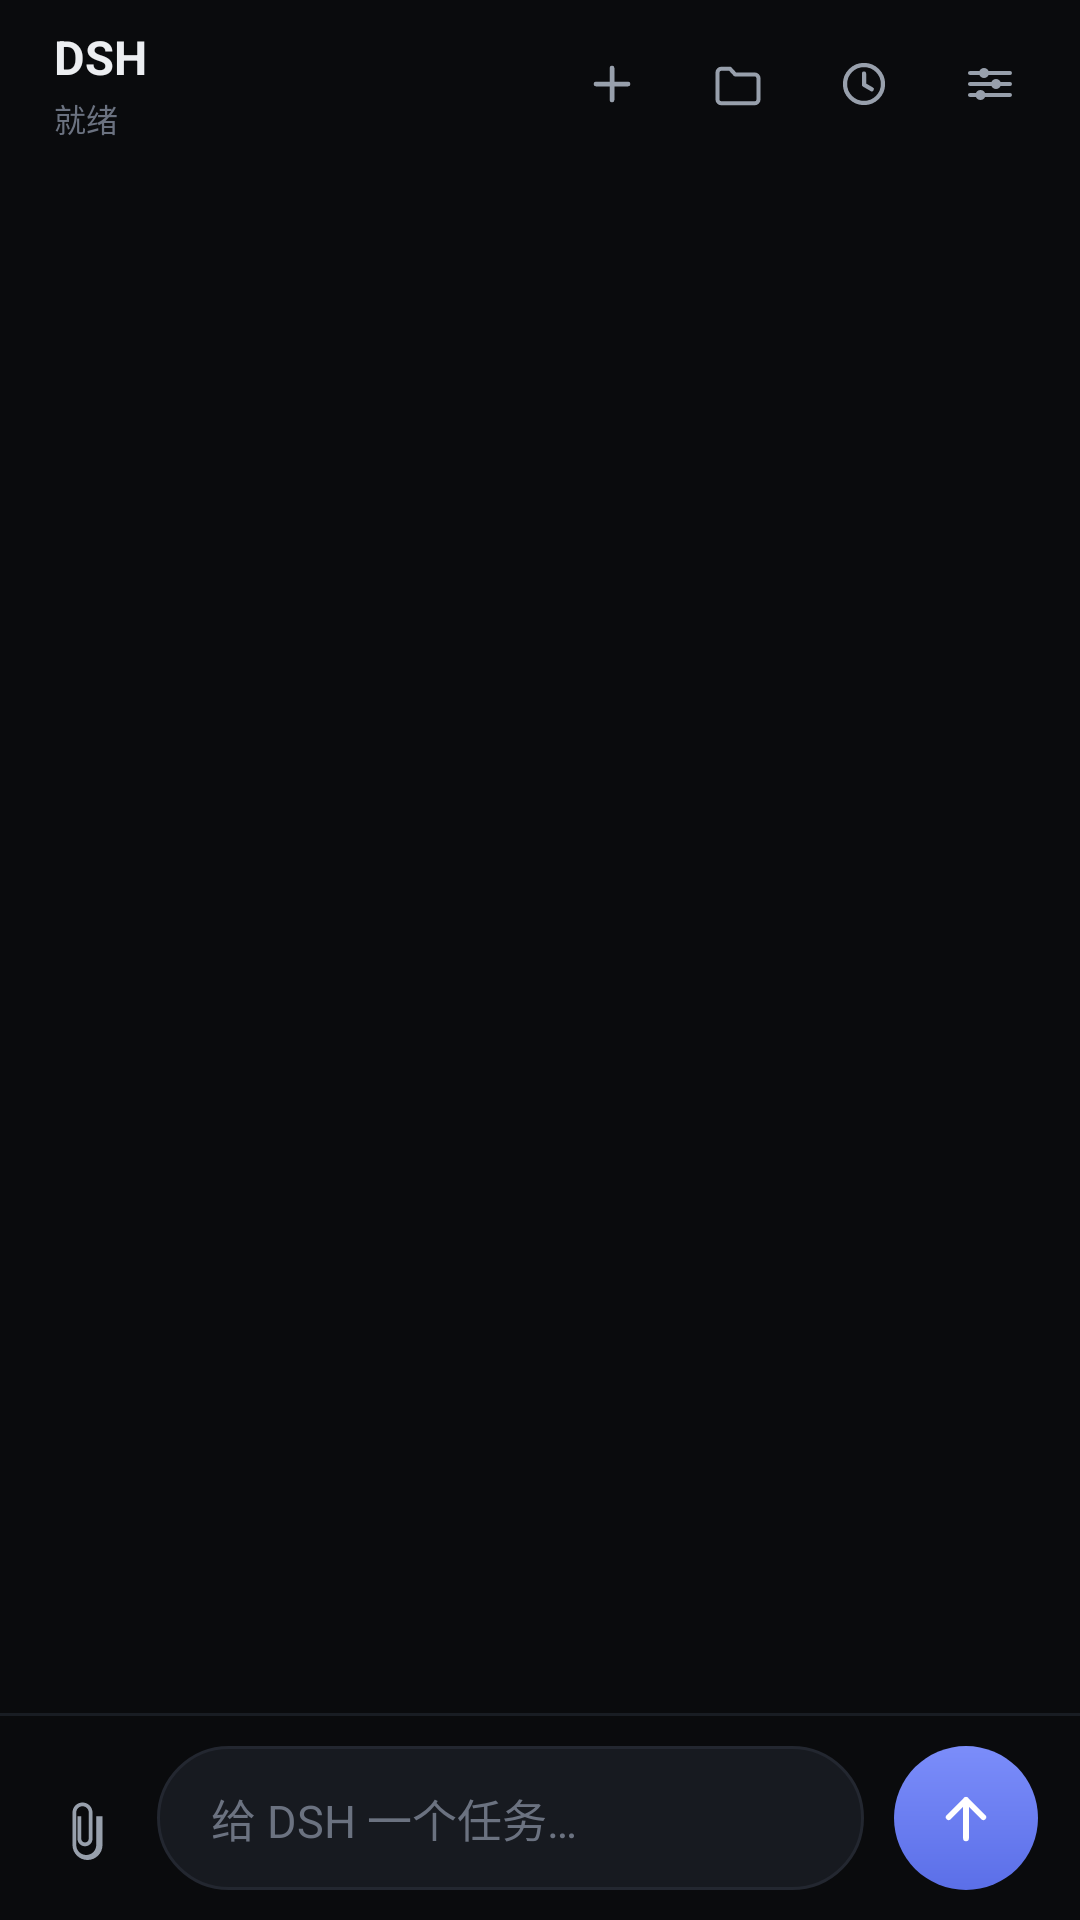

Produce the Android XML layout that renders to this screen, including the resource entries it uses.
<!-- AndroidManifest.xml: application theme Theme.Dsh -->
<!-- res/layout/activity_main.xml -->
<?xml version="1.0" encoding="utf-8"?>
<LinearLayout xmlns:android="http://schemas.android.com/apk/res/android"
    android:layout_width="match_parent"
    android:layout_height="match_parent"
    android:background="@color/bg"
    android:fitsSystemWindows="true"
    android:orientation="vertical">

    <LinearLayout style="@style/TopBar">

        <LinearLayout
            android:layout_width="0dp"
            android:layout_height="wrap_content"
            android:layout_weight="1"
            android:orientation="vertical">

            <TextView
                android:id="@+id/title"
                android:layout_width="wrap_content"
                android:layout_height="wrap_content"
                android:singleLine="true"
                android:text="DSH"
                android:textColor="@color/text"
                android:textSize="15.5sp"
                android:textStyle="bold" />

            <TextView
                android:id="@+id/status"
                android:layout_width="wrap_content"
                android:layout_height="wrap_content"
                android:layout_marginTop="2dp"
                android:singleLine="true"
                android:text="就绪"
                android:textColor="@color/text_faint"
                android:textSize="10.5sp" />
        </LinearLayout>

        <ImageView
            android:id="@+id/btnNew"
            style="@style/IconButton"
            android:contentDescription="新建会话"
            android:src="@drawable/ic_plus_24" />

        <ImageView
            android:id="@+id/btnFiles"
            style="@style/IconButton"
            android:layout_marginLeft="2dp"
            android:contentDescription="工作区文件"
            android:src="@drawable/ic_folder_24" />

        <ImageView
            android:id="@+id/btnSessions"
            style="@style/IconButton"
            android:layout_marginLeft="2dp"
            android:contentDescription="会话列表"
            android:src="@drawable/ic_history_24" />

        <ImageView
            android:id="@+id/btnSettings"
            style="@style/IconButton"
            android:layout_marginLeft="2dp"
            android:contentDescription="设置"
            android:src="@drawable/ic_sliders_24" />
    </LinearLayout>

    <ScrollView
        android:id="@+id/scroll"
        android:layout_width="match_parent"
        android:layout_height="0dp"
        android:layout_weight="1"
        android:clipToPadding="false"
        android:fillViewport="true"
        android:scrollbars="none">

        <LinearLayout
            android:id="@+id/feed"
            android:layout_width="match_parent"
            android:layout_height="wrap_content"
            android:orientation="vertical"
            android:paddingLeft="18dp"
            android:paddingTop="8dp"
            android:paddingRight="18dp"
            android:paddingBottom="18dp" />
    </ScrollView>

    <View
        android:layout_width="match_parent"
        android:layout_height="1dp"
        android:background="@color/line_soft" />

    <HorizontalScrollView
        android:id="@+id/attachScroller"
        android:layout_width="match_parent"
        android:layout_height="wrap_content"
        android:background="@color/bg"
        android:scrollbars="none"
        android:visibility="gone">

        <LinearLayout
            android:id="@+id/attachBar"
            android:layout_width="wrap_content"
            android:layout_height="wrap_content"
            android:gravity="center_vertical"
            android:orientation="horizontal"
            android:paddingLeft="14dp"
            android:paddingTop="10dp"
            android:paddingRight="14dp"
            android:paddingBottom="2dp" />
    </HorizontalScrollView>

    <LinearLayout
        android:id="@+id/inputbar"
        android:layout_width="match_parent"
        android:layout_height="wrap_content"
        android:background="@color/bg"
        android:gravity="bottom"
        android:orientation="horizontal"
        android:paddingLeft="14dp"
        android:paddingTop="10dp"
        android:paddingRight="14dp"
        android:paddingBottom="10dp">

        <ImageView
            android:id="@+id/btnAttach"
            style="@style/IconButton"
            android:layout_gravity="bottom"
            android:layout_marginLeft="-6dp"
            android:layout_marginRight="4dp"
            android:contentDescription="添加附件"
            android:src="@drawable/ic_attach_24" />

        <EditText
            android:id="@+id/input"
            android:layout_width="0dp"
            android:layout_height="wrap_content"
            android:layout_weight="1"
            android:background="@drawable/bg_input"
            android:gravity="center_vertical|start"
            android:hint="@string/hint_input"
            android:inputType="textMultiLine|textCapSentences"
            android:maxLines="5"
            android:minHeight="48dp"
            android:paddingLeft="18dp"
            android:paddingTop="13dp"
            android:paddingRight="18dp"
            android:paddingBottom="13dp"
            android:textColor="@color/text"
            android:textColorHint="@color/text_faint"
            android:textSize="15sp" />

        <ImageView
            android:id="@+id/send"
            android:layout_width="48dp"
            android:layout_height="48dp"
            android:layout_marginLeft="10dp"
            android:background="@drawable/bg_send_button"
            android:clickable="true"
            android:contentDescription="发送"
            android:focusable="true"
            android:padding="13dp"
            android:scaleType="fitCenter"
            android:src="@drawable/ic_send_24" />
    </LinearLayout>
</LinearLayout>
<!-- resources referenced by this layout -->
<resources>
  <color name="bg">#0A0B0D</color>
  <color name="line_soft">#191D23</color>
  <color name="text">#ECEEF1</color>
  <color name="text_faint">#6B7280</color>
  <!-- drawable bg_input (drawable) -->
  <?xml version="1.0" encoding="utf-8"?>
  <shape xmlns:android="http://schemas.android.com/apk/res/android"
      android:shape="rectangle">
      <solid android:color="@color/surface2" />
      <stroke
          android:width="1dp"
          android:color="@color/line" />
      <corners android:radius="24dp" />
  </shape>
  <!-- drawable bg_send_button (drawable) -->
  <?xml version="1.0" encoding="utf-8"?>
  <ripple xmlns:android="http://schemas.android.com/apk/res/android"
      android:color="#40FFFFFF">
      <item android:id="@android:id/mask">
          <shape android:shape="oval">
              <solid android:color="#FFFFFF" />
          </shape>
      </item>
      <item android:drawable="@drawable/bg_send" />
  </ripple>
  <!-- drawable ic_plus_24 (drawable) -->
  <?xml version="1.0" encoding="utf-8"?>
  <vector xmlns:android="http://schemas.android.com/apk/res/android"
      android:width="24dp"
      android:height="24dp"
      android:viewportWidth="24"
      android:viewportHeight="24">
      <path
          android:pathData="M12,5.6 L12,18.4 M5.6,12 L18.4,12"
          android:strokeColor="#FFFFFF"
          android:strokeLineCap="round"
          android:strokeWidth="1.9" />
  </vector>
  <!-- drawable ic_send_24 (drawable) -->
  <?xml version="1.0" encoding="utf-8"?>
  <vector xmlns:android="http://schemas.android.com/apk/res/android"
      android:width="24dp"
      android:height="24dp"
      android:viewportWidth="24"
      android:viewportHeight="24">
  
      <path
          android:pathData="M12,19.4 L12,5.4 M5.7,11.7 L12,5.4 L18.3,11.7"
          android:strokeColor="#FFFFFF"
          android:strokeWidth="2.1"
          android:strokeLineCap="round"
          android:strokeLineJoin="round" />
  </vector>
  <string name="hint_input">给 DSH 一个任务…</string>
  <style name="IconButton">
          <item name="android:layout_width">40dp</item>
          <item name="android:layout_height">40dp</item>
          <item name="android:padding">10dp</item>
          <item name="android:scaleType">fitCenter</item>
          <item name="android:clickable">true</item>
          <item name="android:focusable">true</item>
          <item name="android:tint">@color/text_dim</item>
          <item name="android:background">?android:attr/selectableItemBackgroundBorderless</item>
      </style>
  <style name="TopBar">
          <item name="android:layout_width">match_parent</item>
          <item name="android:layout_height">56dp</item>
          <item name="android:orientation">horizontal</item>
          <item name="android:gravity">center_vertical</item>
          <item name="android:paddingLeft">18dp</item>
          <item name="android:paddingRight">10dp</item>
          <item name="android:background">@color/bg</item>
      </style>
  <color name="surface2">#171A20</color>
  <color name="line">#232730</color>
  <!-- drawable bg_send (drawable) -->
  <?xml version="1.0" encoding="utf-8"?>
  <shape xmlns:android="http://schemas.android.com/apk/res/android"
      android:shape="oval">
      <gradient
          android:angle="270"
          android:endColor="#5B6FE8"
          android:startColor="#7B8DFA"
          android:type="linear" />
  </shape>
  <color name="text_dim">#98A0AC</color>
  <color name="accent">#6D82F7</color>
  <style name="DshDialog" parent="@android:style/Theme.Material.Dialog.NoActionBar">
          <item name="android:windowBackground">@drawable/bg_dialog</item>
          <item name="android:colorAccent">@color/accent</item>
          <item name="android:textColorPrimary">@color/text</item>
          <item name="android:textColorSecondary">@color/text_dim</item>
          <item name="android:windowMinWidthMajor">82%</item>
          <item name="android:windowMinWidthMinor">92%</item>
      </style>
</resources>
